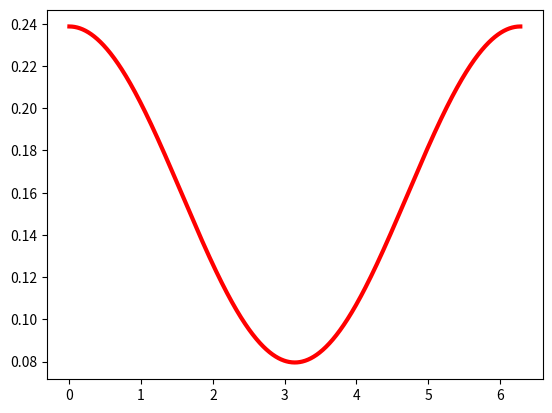

Write the Python code that produced this figure.
import math 
import random 
import numpy as np 
import scipy.stats
import matplotlib.pyplot as plt

# Функция для рассчёта плотности
def pf(y): 
    return (1 / (4 * math.pi)) * (2 + math.cos(y)) 

# Функция для рассчёта статистики хи квадрат для проверки на соответствие выбранному распределению 
def stat(arr_inter, arr_prob, n): 
    sum_stat = 0 
    for i in range(0, r): 
        sum_stat += (arr_inter[i] * arr_inter[i]) / (n * arr_prob[i]) 

    return sum_stat 

# Функция распределения
def f(y): 
    return (math.sin(y) + 2 * y) / (4 * math.pi) 

# Функция для построения интервалов вероятности попадания в них для гипотезы согласия
def create_interval(arr, r): 
    help_arr = [0] * r 
    probability_arr = [0] * r 
    step = 2 * math.pi / r

    arr = sorted(arr) 
    x_min = arr[0] 
    x_max = arr[len(arr) - 1] 
    
    # рассчёт теоретической вероятности попадения в интервал
    for i in range(0, r): 
        probability_arr[i] = f(step * (i + 1)) - f(step * (i)) 
        for j in range(0, len(arr)): 
            if arr[j] >= step * i and arr[j] < step * (i + 1): 
                help_arr[i] = help_arr[i] + 1 
    
    return help_arr, probability_arr  

def density(args):
    result =[]
    for value in args:
        if 0 <= value and value <= 2 * math.pi:
            result.append((2 + math.cos(value)) / (4 * math.pi))
        else:
            result.append(0)
    return result

#print(random.random()) 
n = 5000 # размер выборки
r = 100 # число интервалов
M = pf(-(1 / math.pi))
print("M =", M)

count = 0 
array = [] 
probability = [] 
while len(array) < n: 
#случ. вел. равномерного распределения 
    u = np.random.rand() 
    y = np.random.rand() * 2 * math.pi 
    
    # Проверка значений на подхождения по условию (страница 16 шаг 3)
    if u <= (pf(y) / M * (1 / (2 * math.pi - 0))): 
        array.append(y) 
    else: 
        count += 1 

#print("Полученная выборка с заданным распределением: ", array) 
#print("Общее число не принятых значений", count) 
intervals, probability = create_interval(array, r) 
#print (probability) 
#print(empirical_func(intervals, r)) 
print(stat(intervals, probability, n) - n) 

if stat(intervals, probability, n) - n < scipy.stats.chi2.isf(0.1, r-1): 
    print("Попали в доверительный интервал, уровень значимости 0.1 (<", scipy.stats.chi2.isf(0.1, r-1), ")") 
else: 
    print("Не попали в доверительный интервал")
    
r = np.arange(0, 2 * math.pi, 0.1)

array_sorted = sorted(array)
#print(array_sorted)
#plot = plt.plot(r, density(r), color = 'red', linewidth = 3)
plot = plt.plot(array_sorted, density(array_sorted), color = 'red', linewidth = 3)
